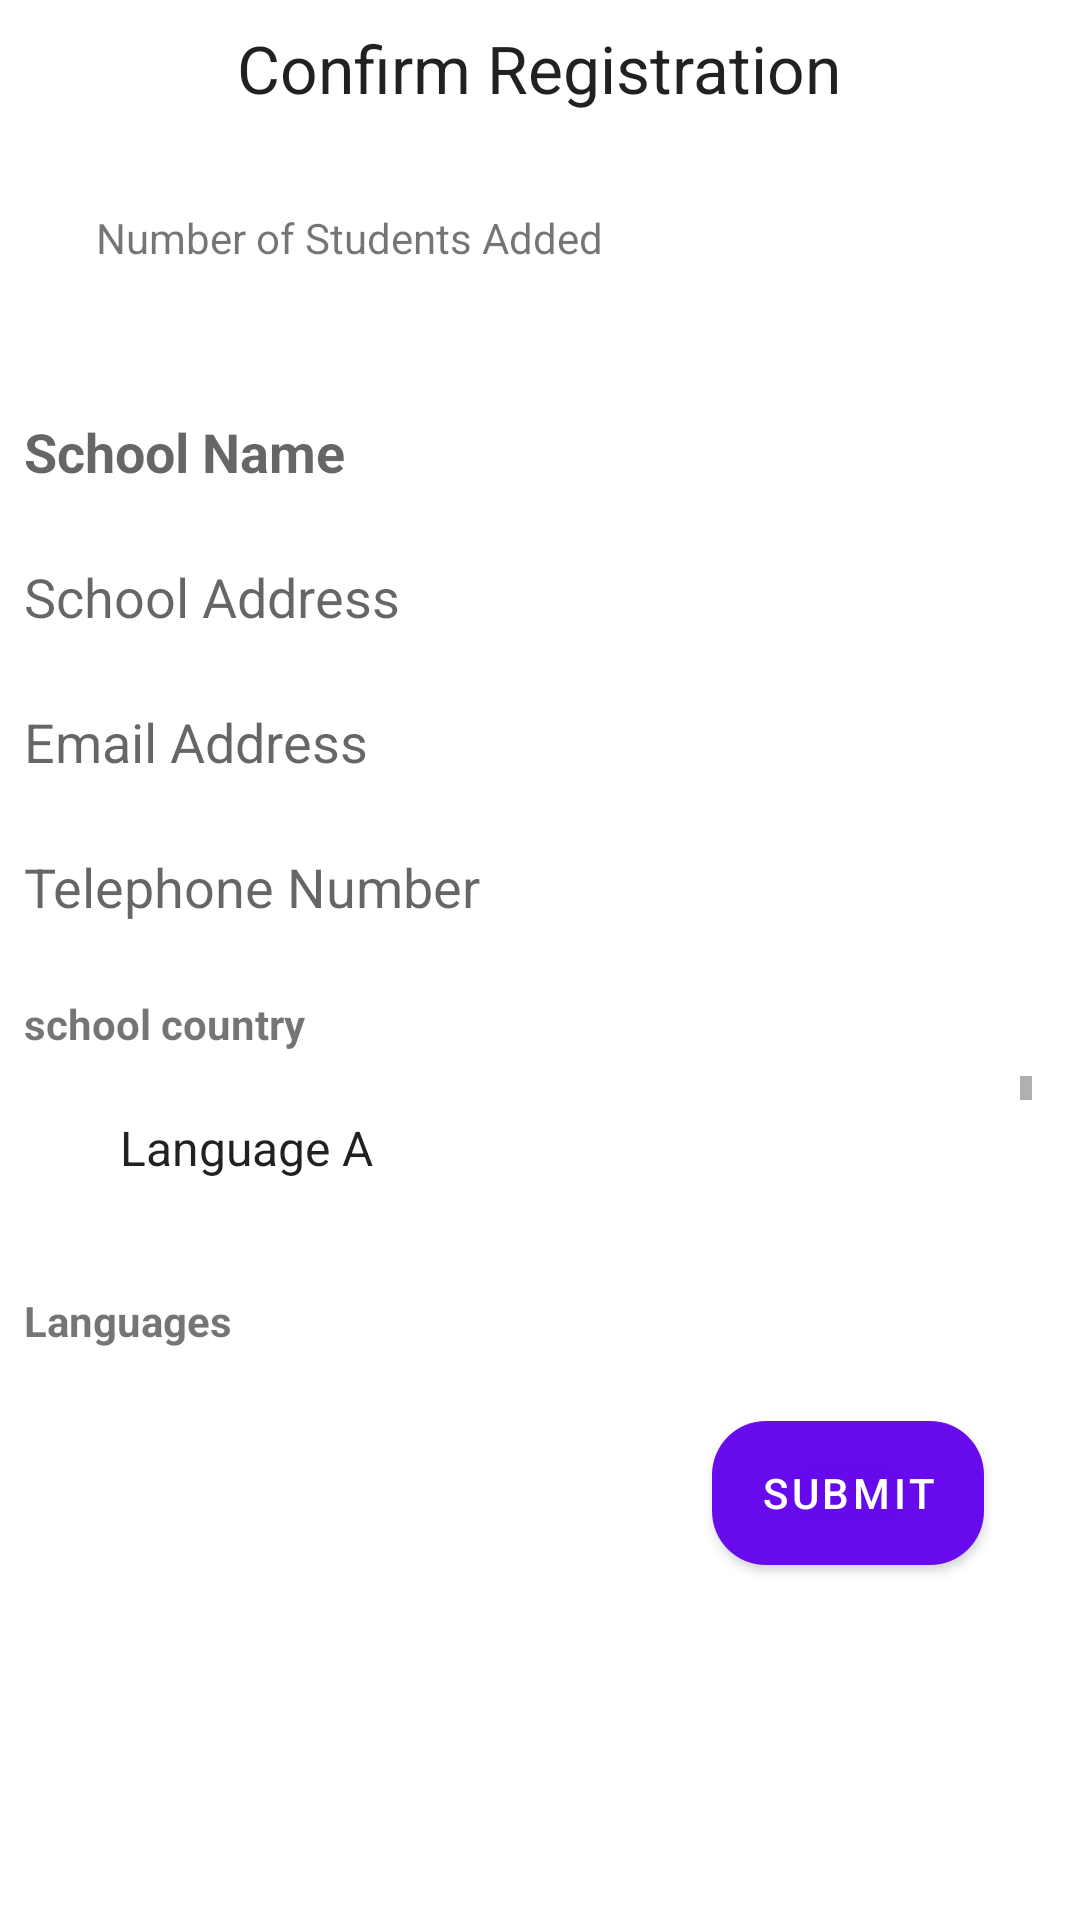

This screen was rendered from an Android layout file. Write that file and the resources it references.
<!-- AndroidManifest.xml: application theme Theme.AfriLang -->
<!-- res/layout/fragment_confirm_school_registration.xml -->
<?xml version="1.0" encoding="utf-8"?>
<androidx.constraintlayout.widget.ConstraintLayout xmlns:android="http://schemas.android.com/apk/res/android"
    xmlns:app="http://schemas.android.com/apk/res-auto"
    xmlns:tools="http://schemas.android.com/tools"
    android:layout_width="match_parent"
    android:layout_height="match_parent"
    android:background="@drawable/afrilang_bgc"
    tools:context=".ConfirmSchoolRegistrationFragment">

    <TextView
        android:id="@+id/text_view_add_student_title"
        android:layout_width="wrap_content"
        android:layout_height="wrap_content"
        android:layout_marginStart="16dp"
        android:layout_marginTop="8dp"
        android:layout_marginEnd="16dp"
        android:text="@string/confirm_registration"
        android:textAppearance="@android:style/TextAppearance.Material.Large"
        app:layout_constraintEnd_toEndOf="parent"
        app:layout_constraintHorizontal_bias="0.498"
        app:layout_constraintStart_toStartOf="parent"
        app:layout_constraintTop_toTopOf="parent" />

    <LinearLayout
        android:id="@+id/linearLayout"
        android:layout_width="0dp"
        android:layout_height="wrap_content"
        android:layout_marginStart="16dp"
        android:layout_marginTop="16dp"
        android:layout_marginEnd="16dp"
        android:orientation="horizontal"
        app:layout_constraintEnd_toEndOf="parent"
        app:layout_constraintHorizontal_bias="0.4"
        app:layout_constraintStart_toStartOf="parent"
        app:layout_constraintTop_toBottomOf="@+id/text_view_add_student_title">

        <TextView
            android:id="@+id/text_view_add_student_description"
            android:layout_width="wrap_content"
            android:layout_height="wrap_content"
            android:layout_marginStart="16dp"
            android:layout_marginTop="8dp"
            android:text="@string/number_of_students_added" />

        <TextView
            android:id="@+id/text_view_number_of_students"
            android:layout_width="0dp"
            android:layout_height="wrap_content"
            android:layout_marginTop="8dp"
            android:layout_weight="1"
            android:textAlignment="center"
            android:textAppearance="@android:style/TextAppearance.Material.Large"
            android:typeface="serif" />

    </LinearLayout>

    <androidx.core.widget.NestedScrollView
        android:layout_width="match_parent"
        android:layout_height="0dp"
        android:layout_marginTop="24dp"
        android:layout_marginBottom="8dp"
        app:layout_constraintBottom_toBottomOf="parent"
        app:layout_constraintEnd_toEndOf="parent"
        app:layout_constraintStart_toStartOf="parent"
        app:layout_constraintTop_toBottomOf="@+id/linearLayout">

        <androidx.constraintlayout.widget.ConstraintLayout
            android:layout_width="match_parent"
            android:layout_height="wrap_content"
            android:orientation="vertical">

            <TextView
                android:id="@+id/textview_submitted_school_name"
                android:layout_width="0dp"
                android:layout_height="wrap_content"
                android:layout_marginStart="8dp"
                android:layout_marginTop="24dp"
                android:layout_marginEnd="8dp"
                android:text="@string/school_name"
                android:textAppearance="@android:style/TextAppearance.Material.Medium"
                android:textStyle="bold"
                app:layout_constraintEnd_toEndOf="parent"
                app:layout_constraintStart_toStartOf="parent"
                app:layout_constraintTop_toTopOf="parent" />

            <TextView
                android:id="@+id/textview_submitted_school_address"
                android:layout_width="0dp"
                android:layout_height="wrap_content"
                android:layout_marginStart="8dp"
                android:layout_marginTop="24dp"
                android:layout_marginEnd="8dp"
                android:text="@string/school_address"
                android:textAppearance="@android:style/TextAppearance.Material.Medium"
                app:layout_constraintEnd_toEndOf="parent"
                app:layout_constraintStart_toStartOf="parent"
                app:layout_constraintTop_toBottomOf="@id/textview_submitted_school_name" />

            <TextView
                android:id="@+id/textview_submitted_school_email"
                android:layout_width="0dp"
                android:layout_height="wrap_content"
                android:layout_marginStart="8dp"
                android:layout_marginTop="24dp"
                android:layout_marginEnd="8dp"
                android:text="@string/email_address"
                android:textAppearance="@android:style/TextAppearance.Material.Medium"
                app:layout_constraintEnd_toEndOf="parent"
                app:layout_constraintStart_toStartOf="parent"
                app:layout_constraintTop_toBottomOf="@id/textview_submitted_school_address" />

            <TextView
                android:id="@+id/textview_submitted_school_phone_number"
                android:layout_width="0dp"
                android:layout_height="wrap_content"
                android:layout_marginStart="8dp"
                android:layout_marginTop="24dp"
                android:layout_marginEnd="8dp"
                android:text="@string/phone_number"
                android:textAppearance="@android:style/TextAppearance.Material.Medium"
                app:layout_constraintEnd_toEndOf="parent"
                app:layout_constraintStart_toStartOf="parent"
                app:layout_constraintTop_toBottomOf="@id/textview_submitted_school_email" />

            <TextView
                android:id="@+id/textview_submitted_school_country"
                android:layout_width="0dp"
                android:layout_height="wrap_content"
                android:layout_marginStart="8dp"
                android:layout_marginTop="24dp"
                android:layout_marginEnd="8dp"
                android:text="@string/school_country"
                android:textStyle="bold"
                app:layout_constraintEnd_toEndOf="parent"
                app:layout_constraintStart_toStartOf="parent"
                app:layout_constraintTop_toBottomOf="@id/textview_submitted_school_phone_number" />

            <TextView
                android:id="@+id/textview_submitted_school_languages"
                android:layout_width="0dp"
                android:layout_height="wrap_content"
                android:layout_marginStart="8dp"
                android:layout_marginTop="24dp"
                android:layout_marginEnd="8dp"
                android:text="@string/languages"
                android:textStyle="bold"
                app:layout_constraintEnd_toEndOf="parent"
                app:layout_constraintStart_toStartOf="parent"
                app:layout_constraintTop_toBottomOf="@id/listview_selected_languages" />

            <ListView
                android:id="@+id/listview_selected_languages"
                android:layout_width="0dp"
                android:layout_height="wrap_content"
                android:layout_marginStart="24dp"
                android:layout_marginTop="8dp"
                android:layout_marginEnd="16dp"
                android:entries="@array/language_name"
                app:layout_constraintEnd_toEndOf="parent"
                app:layout_constraintHorizontal_bias="0.0"
                app:layout_constraintStart_toStartOf="parent"
                app:layout_constraintTop_toBottomOf="@id/textview_submitted_school_country" />

            <Button
                android:id="@+id/button_confirm_school_register"
                android:layout_width="wrap_content"
                android:layout_height="wrap_content"
                android:layout_marginTop="24dp"
                android:layout_marginEnd="32dp"
                android:layout_marginBottom="32dp"
                android:background="@drawable/round_corner_button"
                android:text="@string/submit"
                app:layout_constraintBottom_toBottomOf="parent"
                app:layout_constraintEnd_toEndOf="parent"
                app:layout_constraintTop_toBottomOf="@id/textview_submitted_school_languages" />

        </androidx.constraintlayout.widget.ConstraintLayout>

    </androidx.core.widget.NestedScrollView>

</androidx.constraintlayout.widget.ConstraintLayout>
<!-- resources referenced by this layout -->
<resources>
  <string-array name="language_name">
          <item>Language A</item>
          <item>Language B</item>
          <item>Language C</item>
          <item>Language D</item>
          <item>Language E</item>
          <item>Language F</item>
          <item>Language I</item>
      </string-array>
  <!-- drawable round_corner_button (drawable) -->
  <?xml version="1.0" encoding="utf-8"?>
  <shape xmlns:android="http://schemas.android.com/apk/res/android">
      <corners android:radius="18dp" />
      <solid android:color="#F2F4821E" />
  </shape>
  <string name="confirm_registration">Confirm Registration</string>
  <string name="email_address">Email Address</string>
  <string name="languages">Languages</string>
  <string name="number_of_students_added">Number of Students Added</string>
  <string name="phone_number">Telephone Number</string>
  <string name="school_address">School Address</string>
  <string name="school_country">school country</string>
  <string name="school_name">School Name</string>
  <string name="submit">submit</string>
  <style name="Theme.AfriLang" parent="Theme.MaterialComponents.DayNight.DarkActionBar">
          
          <item name="colorPrimary">@color/purple_500</item>
          <item name="colorPrimaryDark">@color/purple_700</item>
          <item name="colorOnPrimary">@color/white</item>
          
          <item name="colorSecondary">@color/teel_200</item>
          <item name="colorSecondaryVariant">@color/teel_700</item>
          <item name="colorOnSecondary">@color/black</item>
          
          <item name="android:statusBarColor" tools:targetApi="l">?attr/colorPrimaryVariant</item>
          
      </style>
  <color name="purple_500">#6200EE</color>
  <color name="purple_700">#3700B3</color>
  <color name="white">#FFFFFF</color>
  <color name="teel_200">#03DAC6</color>
  <color name="teel_700">#018786</color>
  <color name="black">#000000</color>
</resources>
